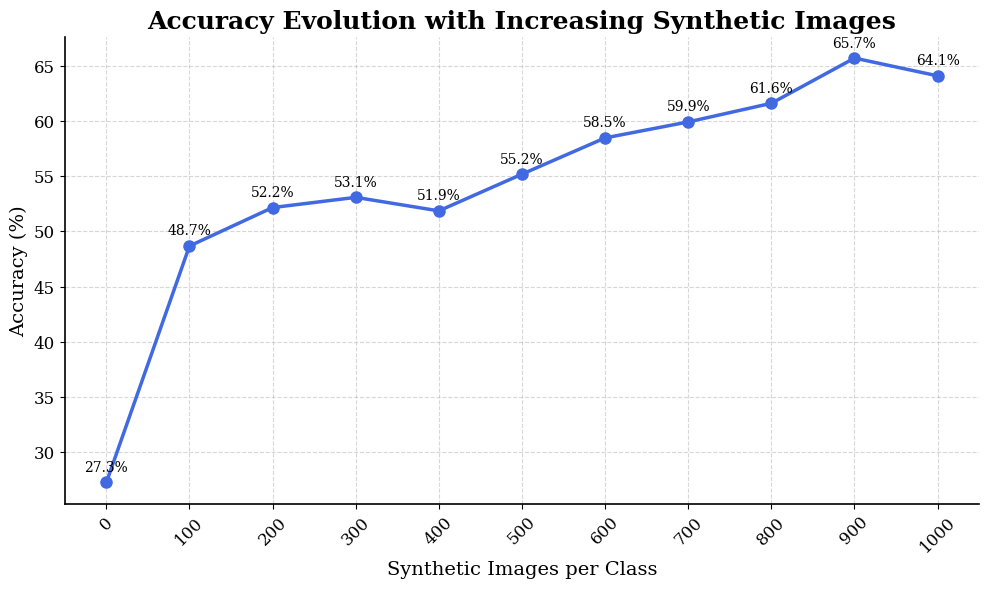

The matplotlib source for this figure:
import matplotlib.pyplot as plt

# Datos
synthetic_counts = list(range(0, 1100, 100))
accuracies = [
    0.2726940478967853,
    0.4867683970968527,
    0.5215683241796583,
    0.5308239825480681,
    0.5185863830055869,
    0.551834288499353,
    0.5846474175137596,
    0.5991266717349155,
    0.615995203193535,
    0.656909045940309,
    0.64083565156979
]

# Convertir accuracy a porcentaje
accuracies_pct = [a * 100 for a in accuracies]

# Crear figura con tamaño y resolución adecuados
plt.figure(figsize=(10, 6), dpi=300)

# Plot con estilo profesional
plt.plot(
    synthetic_counts,
    accuracies_pct,
    marker='o',
    markersize=8,
    linewidth=2.5,
    color='royalblue',
    label='Accuracy'
)

# Etiquetas en cada punto (opcional, para presentar)
for x, y in zip(synthetic_counts, accuracies_pct):
    plt.text(x, y + 1, f'{y:.1f}%', ha='center', fontsize=10, fontfamily='serif')

# Personalización de título y ejes con tipografía serif (más profesional)
plt.title('Accuracy Evolution with Increasing Synthetic Images', fontsize=18, weight='bold', family='serif')
plt.xlabel('Synthetic Images per Class', fontsize=14, family='serif')
plt.ylabel('Accuracy (%)', fontsize=14, family='serif')

# Ajustar ticks
plt.xticks(synthetic_counts, rotation=45, fontsize=12, family='serif')
plt.yticks(fontsize=12, family='serif')

# Cuadrícula suave
plt.grid(True, linestyle='--', alpha=0.5)

# Añadir borde a los ejes
plt.gca().spines['top'].set_visible(False)
plt.gca().spines['right'].set_visible(False)
plt.gca().spines['left'].set_linewidth(1.2)
plt.gca().spines['bottom'].set_linewidth(1.2)

# Ajuste del layout para que no se corten etiquetas
plt.tight_layout()

# Guardar figura en alta calidad (PDF para vectorial, PNG para raster)
plt.savefig('accuracy_vs_synthetic_images.pdf')  # PDF vectorial ideal para papers
plt.savefig('accuracy_vs_synthetic_images.png')  # O PNG a 300 dpi si prefieres

# Mostrar gráfico
plt.show()
